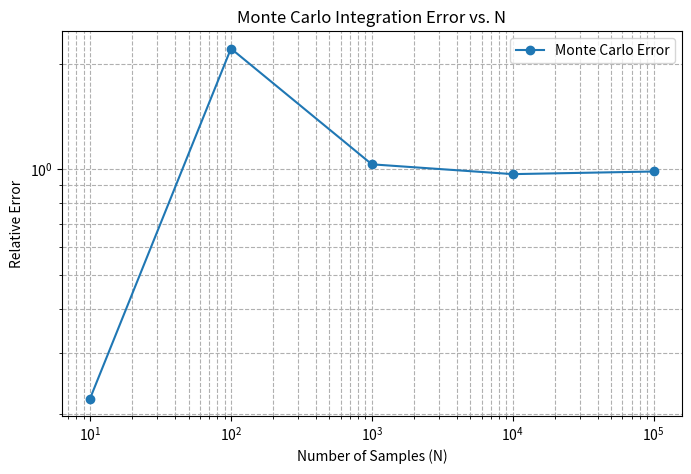

The script that saved this image:
import numpy as np
import scipy.integrate as spi
import matplotlib.pyplot as plt

# Define the function inside the integral
def integrand(rho, beta, c):
    numerator = c**2 * rho**2
    denominator = beta**2 * (beta**2 - rho**2)
    return 2 * np.pi * rho * np.sqrt(1 + numerator / denominator)

# Monte Carlo Integration
def monte_carlo_integration(beta, c, N):
    rho_samples = np.random.uniform(0, beta, N)  # Uniform samples in [0, beta]
    integral_estimate = (beta / N) * np.sum(integrand(rho_samples, beta, c))
    return 2 * integral_estimate  # Multiply by 2 as in the given integral

# Exact surface area formula
def exact_surface_area(beta, c):
    e = 1 - beta**2 / c**2
    return 2 * np.pi * beta**2 * (1 + (c / beta) * np.arcsin(e))

# Define parameters
beta = 1
c = 1  # Given in the problem: 2β = c = 1
N_values = [10, 100, 1000, 10000, 100000]  # Different sampling sizes

# Compute errors for different N
errors = []
for N in N_values:
    mc_area = monte_carlo_integration(beta, c, N)
    exact_area = exact_surface_area(beta, c)
    error = abs(mc_area - exact_area) / exact_area  # Relative error
    errors.append(error)

# Plot error vs N
plt.figure(figsize=(8, 5))
plt.loglog(N_values, errors, marker='o', linestyle='-', label="Monte Carlo Error")
plt.xlabel("Number of Samples (N)")
plt.ylabel("Relative Error")
plt.title("Monte Carlo Integration Error vs. N")
plt.legend()
plt.grid(True, which="both", linestyle="--")
plt.show()
plt.savefig("plot_c.png")